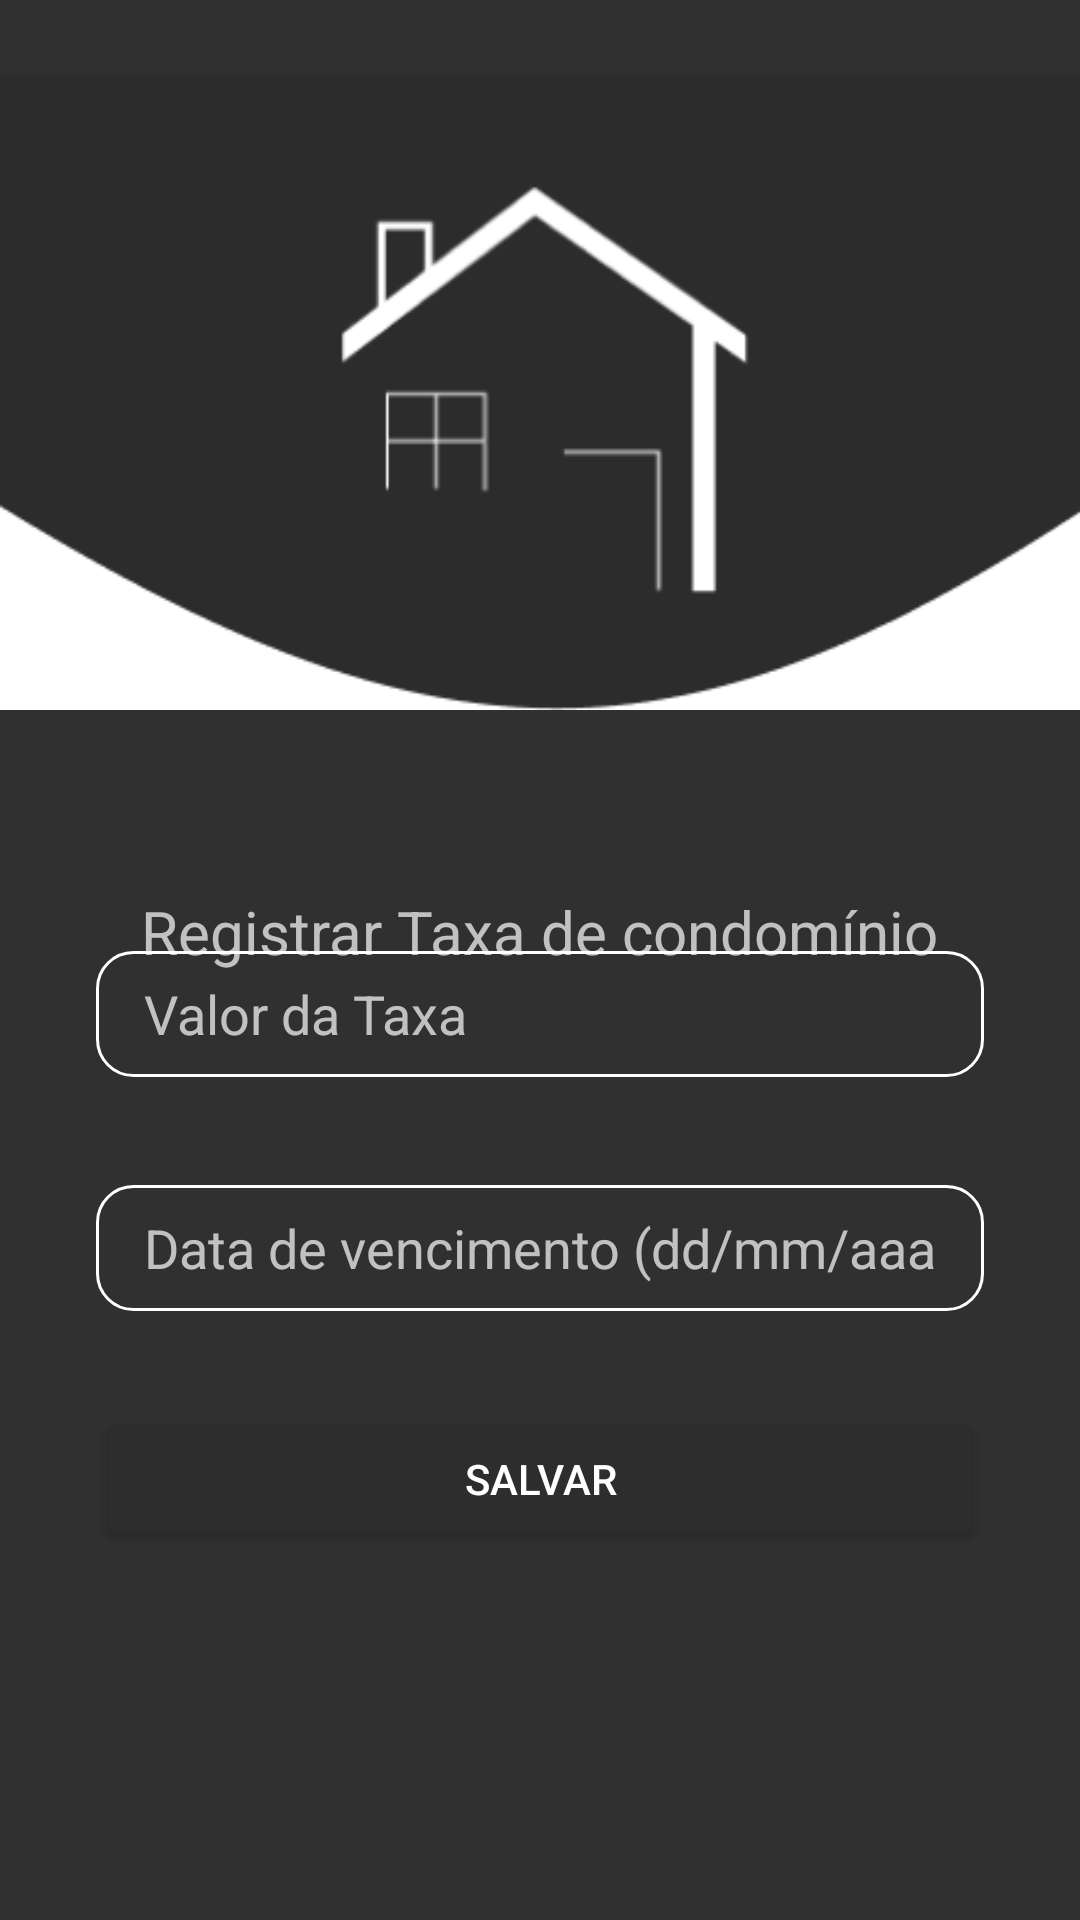

Layout XML and referenced resources for this Android screen:
<!-- AndroidManifest.xml: activity theme Theme.AppCompat.NoActionBar -->
<!-- res/layout/activity_create_tax.xml -->
<?xml version="1.0" encoding="utf-8"?>
<androidx.constraintlayout.widget.ConstraintLayout xmlns:android="http://schemas.android.com/apk/res/android"
    xmlns:app="http://schemas.android.com/apk/res-auto"
    xmlns:tools="http://schemas.android.com/tools"
    android:layout_width="match_parent"
    android:layout_height="match_parent"
    tools:context=".activity.CreateTaxActivity">

    <ImageView
        android:id="@+id/imageView6"
        android:layout_width="wrap_content"
        android:layout_height="wrap_content"
        android:src="@drawable/corte_bang"
        app:layout_constraintEnd_toEndOf="parent"
        app:layout_constraintHorizontal_bias="0.0"
        app:layout_constraintStart_toStartOf="parent"
        app:layout_constraintTop_toTopOf="parent" />

    <TextView
        android:id="@+id/textView11"
        android:layout_width="wrap_content"
        android:layout_height="wrap_content"
        android:layout_marginTop="36dp"
        android:text="Registrar Taxa de condomínio"
        android:textSize="20sp"
        app:layout_constraintEnd_toEndOf="parent"
        app:layout_constraintHorizontal_bias="0.497"
        app:layout_constraintStart_toStartOf="parent"
        app:layout_constraintTop_toBottomOf="@+id/imageView6" />

    <EditText
        android:id="@+id/tax_editext_value"
        android:layout_width="0dp"
        android:layout_height="wrap_content"
        android:layout_marginStart="32dp"
        android:layout_marginLeft="32dp"
        android:layout_marginEnd="32dp"
        android:layout_marginRight="32dp"
        android:background="@drawable/edit"
        android:ems="10"
        android:hint="Valor da Taxa"
        android:inputType="numberDecimal"
        app:layout_constraintBottom_toBottomOf="parent"
        app:layout_constraintEnd_toEndOf="parent"
        app:layout_constraintHorizontal_bias="0.502"
        app:layout_constraintStart_toStartOf="parent"
        app:layout_constraintTop_toTopOf="parent"
        app:layout_constraintVertical_bias="0.53" />

    <EditText
        android:id="@+id/tax_editext_date"
        android:layout_width="0dp"
        android:layout_height="wrap_content"
        android:layout_marginStart="32dp"
        android:layout_marginLeft="32dp"
        android:layout_marginTop="36dp"
        android:layout_marginEnd="32dp"
        android:layout_marginRight="32dp"
        android:background="@drawable/edit"
        android:ems="10"
        android:hint="Data de vencimento (dd/mm/aaaa)"
        android:inputType="date"
        app:layout_constraintEnd_toEndOf="parent"
        app:layout_constraintHorizontal_bias="0.502"
        app:layout_constraintStart_toStartOf="parent"
        app:layout_constraintTop_toBottomOf="@+id/tax_editext_value" />

    <Button
        android:id="@+id/tax_button_save"
        android:layout_width="0dp"
        android:layout_height="wrap_content"
        android:layout_marginStart="32dp"
        android:layout_marginLeft="32dp"
        android:layout_marginTop="32dp"
        android:layout_marginEnd="32dp"
        android:layout_marginRight="32dp"
        android:text="Salvar"
        app:backgroundTint="#2d2d2d"
        app:layout_constraintEnd_toEndOf="parent"
        app:layout_constraintStart_toStartOf="parent"
        app:layout_constraintTop_toBottomOf="@+id/tax_editext_date" />
</androidx.constraintlayout.widget.ConstraintLayout>
<!-- resources referenced by this layout -->
<resources>
  <!-- drawable corte_bang: png bitmap (drawable, 7285 bytes) -->
  <!-- drawable edit (drawable) -->
  <?xml version="1.0" encoding="utf-8"?>
  <shape
      xmlns:android="http://schemas.android.com/apk/res/android"
      android:shape="rectangle">
      <solid/>
  <padding
      android:left="16dp"
      android:right="16dp"
  
      />
      <size android:height="42dp"/>
  
  
      <corners
  
          android:bottomRightRadius="12dp"
          android:bottomLeftRadius="12dp"
          android:topLeftRadius="12dp"
          android:topRightRadius="12dp"/>
      <stroke
          android:color="#ffffff"
          android:width="1dp"/>
  </shape>
</resources>
